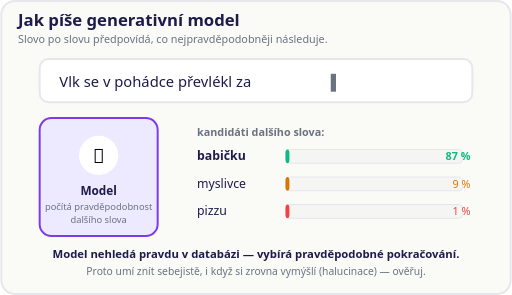
t = 0.00 s
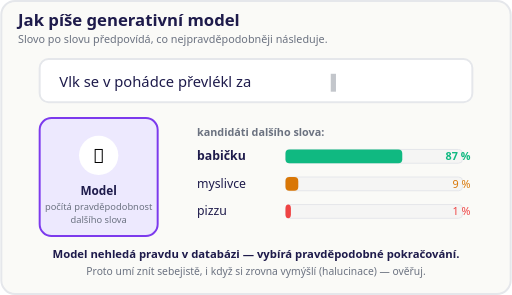
t = 0.75 s
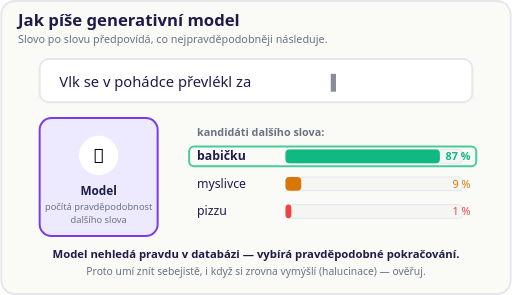
t = 1.75 s
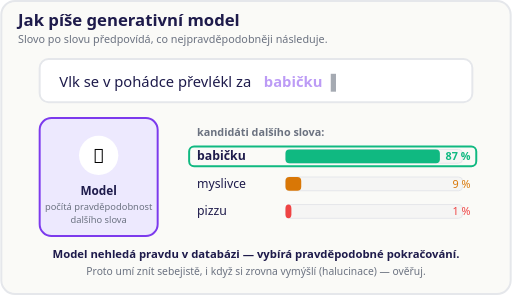
t = 2.50 s
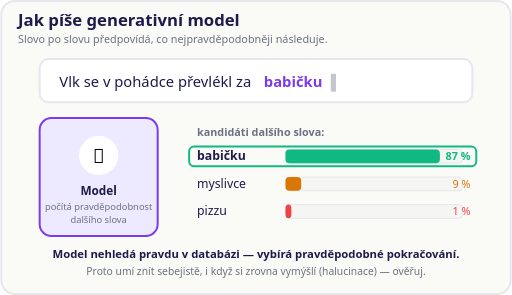
t = 3.25 s
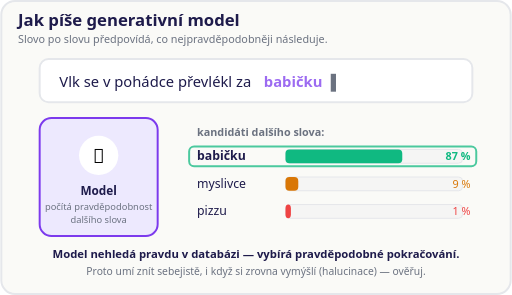
t = 4.25 s

The animated SVG that drew these frames (rendered in a browser with its animation timeline set to each time). Animation: 6 SMIL elements (animate=6); one cycle of 5.00 s, repeats indefinitely.

<svg xmlns="http://www.w3.org/2000/svg" viewBox="0 0 520 300" role="img" aria-label="Generativní model předpovídá další slovo podle pravděpodobnosti">
  <rect x="1" y="1" width="518" height="298" rx="14" fill="#FAFAF7" stroke="#E5E7EB" stroke-width="2"/>
  <text x="18" y="26" font-family="system-ui, sans-serif" font-size="17" font-weight="700" fill="#1E1B4B">Jak píše generativní model</text>
  <text x="18" y="44" font-family="system-ui, sans-serif" font-size="11" fill="#6B7280">Slovo po slovu předpovídá, co nejpravděpodobněji následuje.</text>

  <!-- rozepsaná věta -->
  <rect x="40" y="60" width="440" height="44" rx="9" fill="#FFFFFF" stroke="#E5E7EB" stroke-width="2"/>
  <text x="60" y="88" font-family="system-ui, sans-serif" font-size="15" fill="#1E1B4B">Vlk se v pohádce převlékl za</text>
  <text x="268" y="88" font-family="system-ui, sans-serif" font-size="15" font-weight="700" fill="#7C3AED">babičku
    <animate attributeName="opacity" values="0;0;0;1;1;0" dur="5s" repeatCount="indefinite"/>
  </text>
  <text x="336" y="88" font-family="system-ui, sans-serif" font-size="15" fill="#6B7280">▌<animate attributeName="opacity" values="1;0.2;1;0.2;1;1" dur="5s" repeatCount="indefinite"/></text>

  <!-- model -->
  <rect x="40" y="120" width="120" height="120" rx="12" fill="#EDE9FE" stroke="#7C3AED" stroke-width="2"/>
  <circle cx="100" cy="158" r="20" fill="#FFFFFF"/>
  <text x="100" y="166" text-anchor="middle" font-family="system-ui, sans-serif" font-size="20">🧠</text>
  <text x="100" y="198" text-anchor="middle" font-family="system-ui, sans-serif" font-size="12" font-weight="700" fill="#1E1B4B">Model</text>
  <text x="100" y="214" text-anchor="middle" font-family="system-ui, sans-serif" font-size="9.5" fill="#6B7280">počítá pravděpodobnost</text>
  <text x="100" y="227" text-anchor="middle" font-family="system-ui, sans-serif" font-size="9.5" fill="#6B7280">dalšího slova</text>

  <!-- kandidáti -->
  <g font-family="system-ui, sans-serif">
    <text x="200" y="138" font-size="11" font-weight="700" fill="#6B7280">kandidáti dalšího slova:</text>

    <text x="200" y="163" font-size="12.5" fill="#1E1B4B" font-weight="700">babičku</text>
    <rect x="290" y="152" width="180" height="14" rx="4" fill="#F5F5F4" stroke="#E5E7EB"/>
    <rect x="290" y="152" width="4" height="14" rx="4" fill="#10B981">
      <animate attributeName="width" values="4;157;157;157;157;4" dur="5s" repeatCount="indefinite"/>
    </rect>
    <text x="478" y="163" font-size="11" font-weight="700" fill="#10B981" text-anchor="end">87 %</text>

    <text x="200" y="191" font-size="12.5" fill="#1E1B4B">myslivce</text>
    <rect x="290" y="180" width="180" height="14" rx="4" fill="#F5F5F4" stroke="#E5E7EB"/>
    <rect x="290" y="180" width="4" height="14" rx="4" fill="#D97706">
      <animate attributeName="width" values="4;16;16;16;16;4" dur="5s" repeatCount="indefinite"/>
    </rect>
    <text x="478" y="191" font-size="11" fill="#D97706" text-anchor="end">9 %</text>

    <text x="200" y="219" font-size="12.5" fill="#1E1B4B">pizzu</text>
    <rect x="290" y="208" width="180" height="14" rx="4" fill="#F5F5F4" stroke="#E5E7EB"/>
    <rect x="290" y="208" width="4" height="14" rx="4" fill="#EF4444">
      <animate attributeName="width" values="4;6;6;6;6;4" dur="5s" repeatCount="indefinite"/>
    </rect>
    <text x="478" y="219" font-size="11" fill="#EF4444" text-anchor="end">1 %</text>

    <!-- vítěz -->
    <rect x="192" y="149" width="292" height="20" rx="5" fill="none" stroke="#10B981" stroke-width="2" opacity="0">
      <animate attributeName="opacity" values="0;0;1;1;1;0" dur="5s" repeatCount="indefinite"/>
    </rect>
  </g>

  <text x="260" y="262" text-anchor="middle" font-family="system-ui, sans-serif" font-size="11.5" font-weight="600" fill="#1E1B4B">Model nehledá pravdu v databázi — vybírá pravděpodobné pokračování.</text>
  <text x="260" y="280" text-anchor="middle" font-family="system-ui, sans-serif" font-size="10.5" fill="#6B7280">Proto umí znít sebejistě, i když si zrovna vymýšlí (halucinace) — ověřuj.</text>
</svg>
